pico-8 play session: no input (idle), after a click and taps of 🅾, ❎, 🅾+❎, 🅾 in the second before t = 0

[t = 1 s] idle ~1s (no d-pad/buttons)
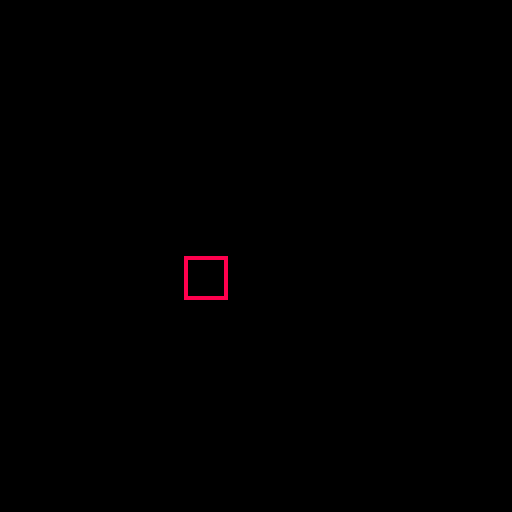

pico-8 cartridge
version 43
__lua__
function _init()
	x,y = 16,64

	r = cocreate(
		function()
			for i=1,30 do
				x+=1
				yield()
			end
		end
	)
end

function _update60()
	coresume(r)
end

function _draw()
	cls()
	rect(x,y,x+10,y+10,8)
end
__gfx__
00000000000000000000000000000000000000000000000000000000000000000000000000000000000000000000000000000000000000000000000000000000
00000000000000000000000000000000000000000000000000000000000000000000000000000000000000000000000000000000000000000000000000000000
00700700000000000000000000000000000000000000000000000000000000000000000000000000000000000000000000000000000000000000000000000000
00077000000000000000000000000000000000000000000000000000000000000000000000000000000000000000000000000000000000000000000000000000
00077000000000000000000000000000000000000000000000000000000000000000000000000000000000000000000000000000000000000000000000000000
00700700000000000000000000000000000000000000000000000000000000000000000000000000000000000000000000000000000000000000000000000000
